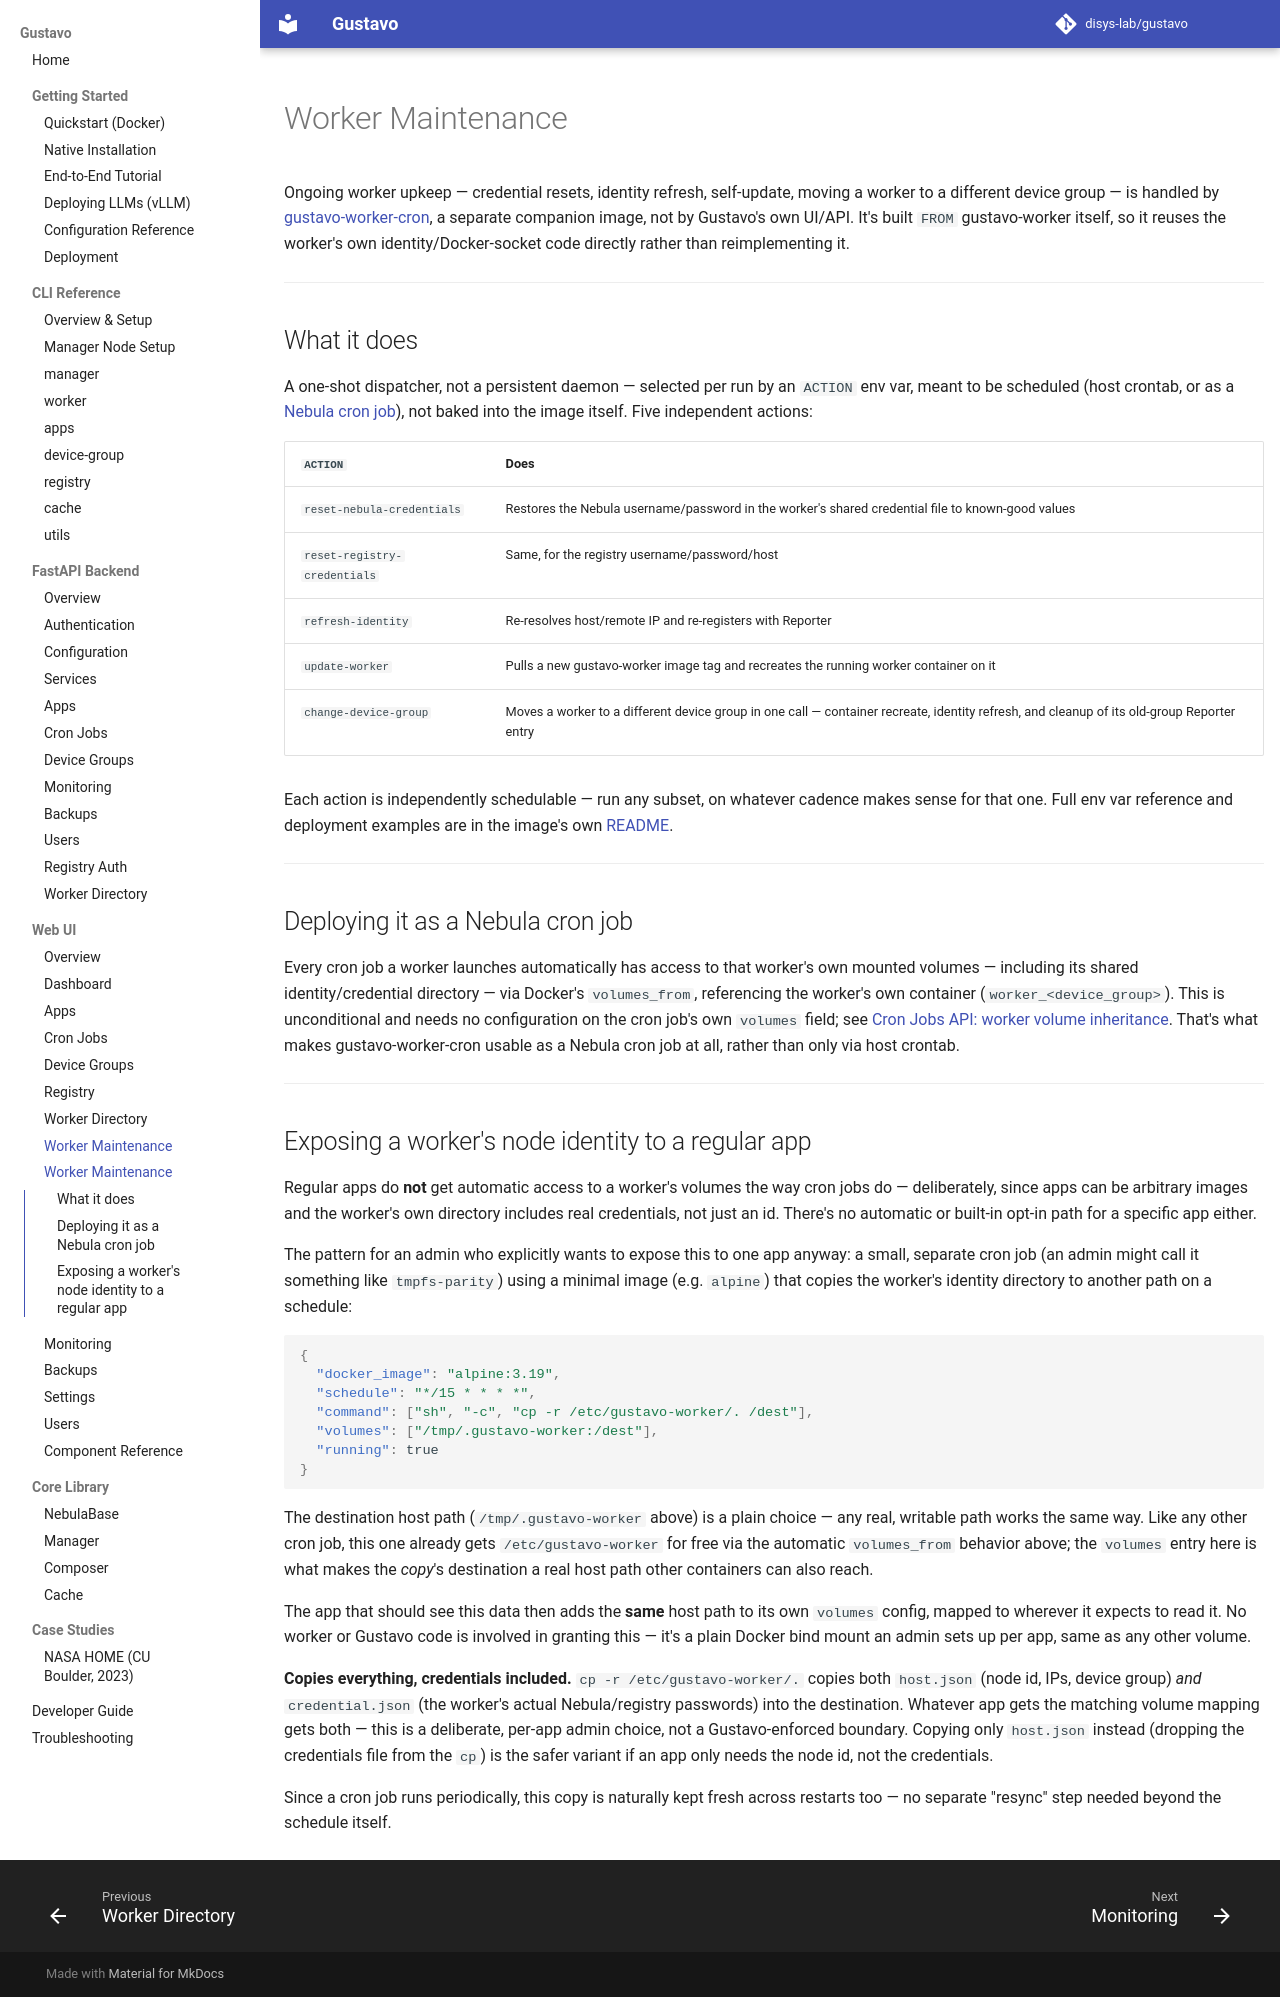

repository: disys-lab/gustavo · page: ui/worker-maintenance/index.html · generator: mkdocs

# Worker Maintenance

Ongoing worker upkeep — credential resets, identity refresh, self-update,
moving a worker to a different device group — is handled by
[gustavo-worker-cron](https://github.com/disys-lab/gustavo-worker-cron), a
separate companion image, not by Gustavo's own UI/API. It's built `FROM`
gustavo-worker itself, so it reuses the worker's own identity/Docker-socket
code directly rather than reimplementing it.

---

## What it does

A one-shot dispatcher, not a persistent daemon — selected per run by an
`ACTION` env var, meant to be scheduled (host crontab, or as a
[Nebula cron job](../api/cron-jobs.md)), not baked into the image itself.
Five independent actions:

| `ACTION` | Does |
|---|---|
| `reset-nebula-credentials` | Restores the Nebula username/password in the worker's shared credential file to known-good values |
| `reset-registry-credentials` | Same, for the registry username/password/host |
| `refresh-identity` | Re-resolves host/remote IP and re-registers with Reporter |
| `update-worker` | Pulls a new gustavo-worker image tag and recreates the running worker container on it |
| `change-device-group` | Moves a worker to a different device group in one call — container recreate, identity refresh, and cleanup of its old-group Reporter entry |

Each action is independently schedulable — run any subset, on whatever
cadence makes sense for that one. Full env var reference and deployment
examples are in the image's own
[README](https://github.com/disys-lab/gustavo-worker-cron#readme).

---

## Deploying it as a Nebula cron job

Every cron job a worker launches automatically has access to that
worker's own mounted volumes — including its shared identity/credential
directory — via Docker's `volumes_from`, referencing the worker's own
container (`worker_<device_group>`). This is unconditional and needs no
configuration on the cron job's own `volumes` field; see
[Cron Jobs API: worker volume inheritance](../api/cron-jobs.md#worker-volume-inheritance).
That's what makes gustavo-worker-cron usable as a Nebula cron job at all,
rather than only via host crontab.

---

## Exposing a worker's node identity to a regular app

Regular apps do **not** get automatic access to a worker's volumes the
way cron jobs do — deliberately, since apps can be arbitrary images and
the worker's own directory includes real credentials, not just an id.
There's no automatic or built-in opt-in path for a specific app either.

The pattern for an admin who explicitly wants to expose this to one app
anyway: a small, separate cron job (an admin might call it something like
`tmpfs-parity`) using a minimal image (e.g. `alpine`) that copies the
worker's identity directory to another path on a schedule:

```json
{
  "docker_image": "alpine:3.19",
  "schedule": "*/15 * * * *",
  "command": ["sh", "-c", "cp -r /etc/gustavo-worker/. /dest"],
  "volumes": ["/tmp/.gustavo-worker:/dest"],
  "running": true
}
```

The destination host path (`/tmp/.gustavo-worker` above) is a plain
choice — any real, writable path works the same way. Like any other
cron job, this one already gets `/etc/gustavo-worker` for free via the
automatic `volumes_from` behavior above; the `volumes` entry here is
what makes the *copy*'s destination a real host path other containers
can also reach.

The app that should see this data then adds the **same** host path to
its own `volumes` config, mapped to wherever it expects to read it. No
worker or Gustavo code is involved in granting this — it's a plain
Docker bind mount an admin sets up per app, same as any other volume.

**Copies everything, credentials included.** `cp -r /etc/gustavo-worker/.`
copies both `host.json` (node id, IPs, device group) *and*
`credential.json` (the worker's actual Nebula/registry passwords) into
the destination. Whatever app gets the matching volume mapping gets both
— this is a deliberate, per-app admin choice, not a Gustavo-enforced
boundary. Copying only `host.json` instead (dropping the credentials
file from the `cp`) is the safer variant if an app only needs the node
id, not the credentials.

Since a cron job runs periodically, this copy is naturally kept fresh
across restarts too — no separate "resync" step needed beyond the
schedule itself.
